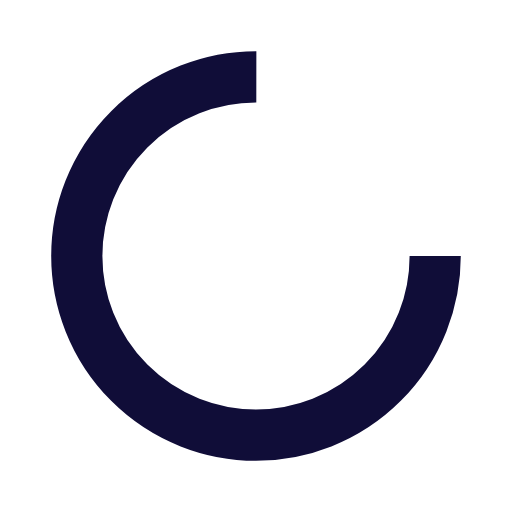
t = 0.00 s
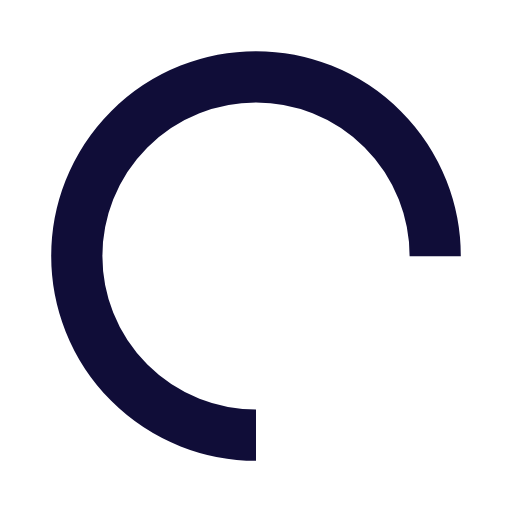
t = 0.25 s
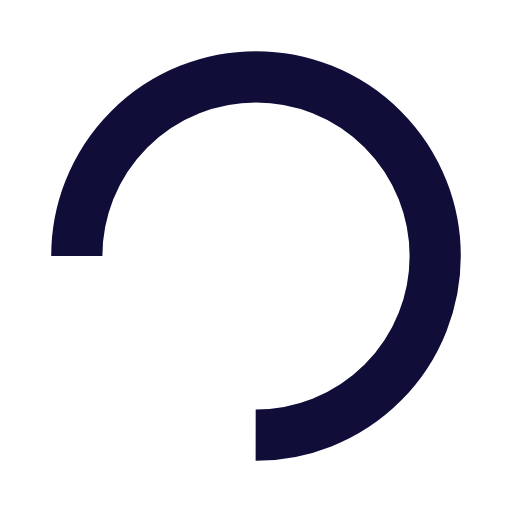
t = 0.50 s
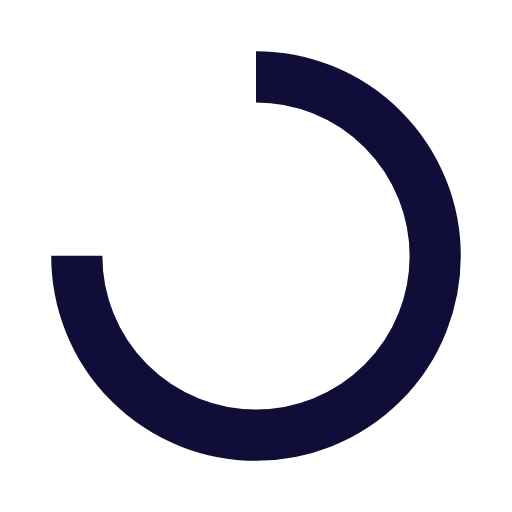
t = 0.75 s

The animated SVG that drew these frames (rendered in a browser with its animation timeline set to each time). Animation: 1 SMIL element (animateTransform=1); one cycle of 1.00 s, repeats indefinitely.

<?xml version="1.0" encoding="utf-8"?>
<svg xmlns="http://www.w3.org/2000/svg" xmlns:xlink="http://www.w3.org/1999/xlink" style="margin: auto; background: none; display: block; shape-rendering: auto;" width="50px" height="50px" viewBox="0 0 100 100" preserveAspectRatio="xMidYMid">
<circle cx="50" cy="50" fill="none" stroke="#100d38" stroke-width="10" r="35" stroke-dasharray="164.93361431346415 56.97787143782138">
  <animateTransform attributeName="transform" type="rotate" repeatCount="indefinite" dur="1s" values="0 50 50;360 50 50" keyTimes="0;1"></animateTransform>
</circle>
<!-- [ldio] generated by https://loading.io/ --></svg>